The GitHub repository norvy19/proyecto-aves contains a labelled image folder "dataset" with 9 categories: Dacnis Carinegro, Tangara Cabecibaya, Tangara Carafuego, Tangara Cenicienta, Tangara Coronigualda, Tangara Dorada, Tangara Goliplateada, Tangara Golondrina, Tangara Verdinegra. Examples follow, each with its label.

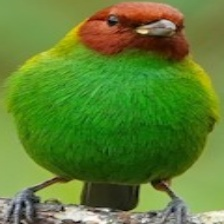
Label: Tangara Cabecibaya

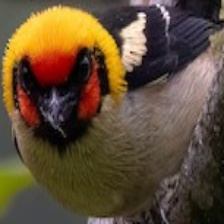
Label: Tangara Carafuego

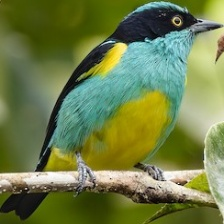
Label: Dacnis Carinegro

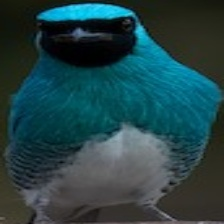
Label: Tangara Golondrina

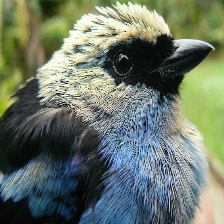
Label: Tangara Verdinegra

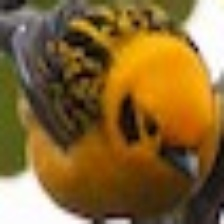
Label: Tangara Dorada
